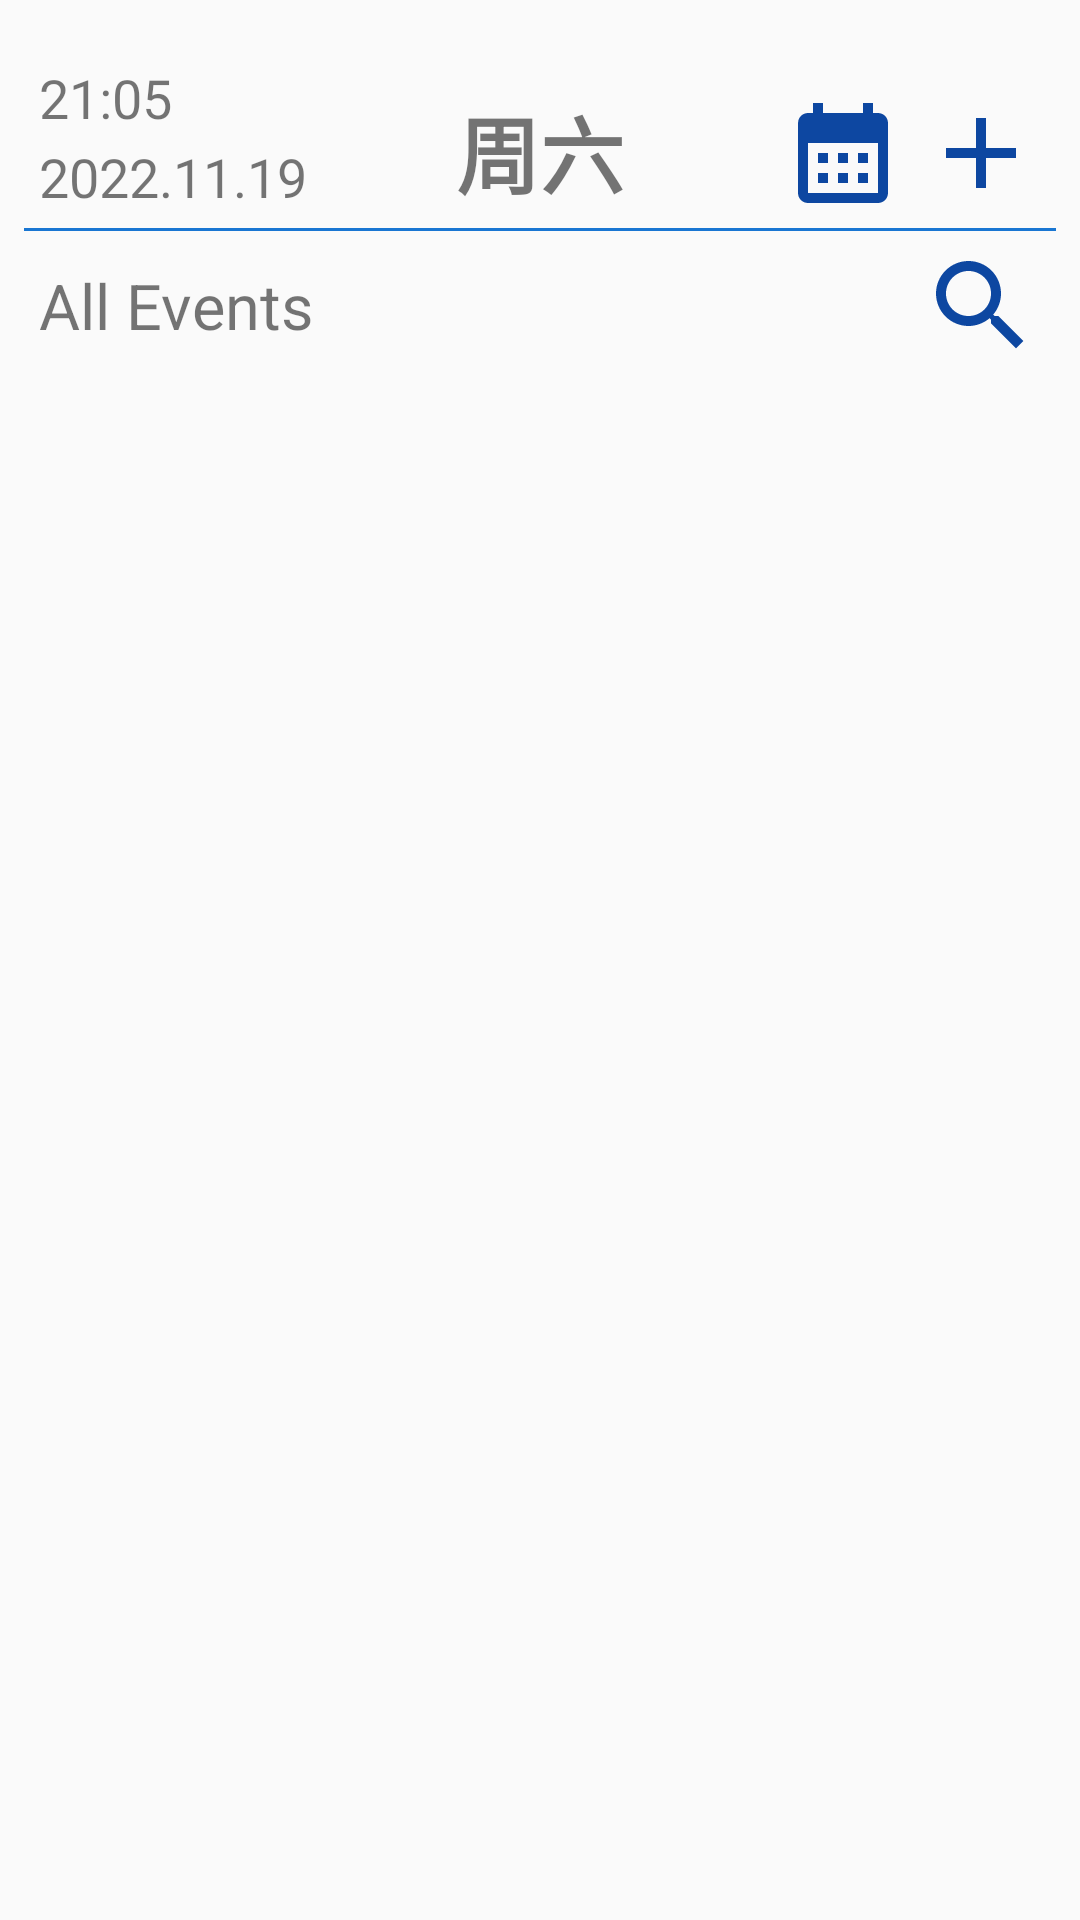

Produce the Android XML layout that renders to this screen, including the resource entries it uses.
<!-- AndroidManifest.xml: application theme Theme.EventApp -->
<!-- res/layout/activity_main.xml -->
<?xml version="1.0" encoding="utf-8"?>
<LinearLayout xmlns:android="http://schemas.android.com/apk/res/android"
    xmlns:tools="http://schemas.android.com/tools"
    android:layout_width="match_parent"
    android:layout_height="match_parent"
    tools:context=".MainActivity"
    android:orientation="vertical">


    <RelativeLayout
        android:layout_width="match_parent"
        android:layout_height="71dp"
        android:layout_marginBottom="5dp"
        android:layout_marginHorizontal="13dp">
        <LinearLayout
            android:id="@+id/time_date"
            android:layout_width="wrap_content"
            android:layout_height="wrap_content"
            android:orientation="vertical"
            android:layout_alignParentBottom="true">
            <TextView
                android:id="@+id/tv_time1"
                android:layout_width="wrap_content"
                android:layout_height="wrap_content"
                android:text="21:05"
                android:textSize="18sp"
                />
            <TextView
                android:id="@+id/tv_date1"
                android:layout_width="wrap_content"
                android:layout_height="wrap_content"
                android:layout_marginTop="2dp"
                android:text="2022.11.19"
                android:textSize="18sp"
                />
        </LinearLayout>
        <TextView
            android:id="@+id/tv_week1"
            android:layout_width="wrap_content"
            android:layout_height="wrap_content"
            android:layout_centerInParent="true"
            android:layout_alignParentBottom="true"
            android:text="周六"
            android:textSize="28sp"
            android:textStyle="bold"/>

        <LinearLayout
            android:layout_width="wrap_content"
            android:layout_height="wrap_content"
            android:layout_alignParentBottom="true"
            android:layout_alignParentEnd="true">
            <Button
                android:id="@+id/btn_calender1"
                android:layout_width="40dp"
                android:layout_height="40dp"
                android:background="@drawable/ic_baseline_calendar_month_24"
                android:backgroundTint="@color/blue1_900"
                />
            <Button
                android:id="@+id/btn_new1"
                android:layout_width="40dp"
                android:layout_height="40dp"
                android:layout_marginStart="6dp"
                android:backgroundTint="@color/blue1_900"
                android:background="@drawable/ic_baseline_add_24" />
        </LinearLayout>
    </RelativeLayout>

    <View
        android:layout_width="match_parent"
        android:layout_height="1dp"
        android:layout_marginHorizontal="8dp"
        android:background="@color/blue1_600"/>

    <RelativeLayout
        android:layout_width="match_parent"
        android:layout_height="wrap_content"
        android:layout_marginHorizontal="13dp"
        android:layout_marginVertical="5dp">
        <TextView
            android:layout_width="wrap_content"
            android:layout_height="wrap_content"
            android:layout_centerVertical="true"
            android:layout_alignParentStart="true"
            android:text="@string/all_events"
            android:textSize="21sp" />
        <Button
            android:id="@+id/btn_search1"
            android:layout_width="40dp"
            android:layout_height="40dp"
            android:layout_alignParentEnd="true"
            android:backgroundTint="@color/blue1_900"
            android:background="@drawable/ic_baseline_search_24" />
    </RelativeLayout>


    <ListView
        android:id="@+id/list_1"
        android:layout_width="match_parent"
        android:layout_height="wrap_content"
        android:layout_marginHorizontal="10dp"
        android:divider="#00000000"
        android:dividerHeight="8dp"
        />

</LinearLayout>
<!-- resources referenced by this layout -->
<resources>
  <color name="blue1_600">#1976D2</color>
  <color name="blue1_900">#0D47A1</color>
  <!-- drawable ic_baseline_add_24 (drawable) -->
  <vector android:height="24dp" android:tint="#007FA9"
      android:viewportHeight="24" android:viewportWidth="24"
      android:width="24dp" xmlns:android="http://schemas.android.com/apk/res/android">
      <path android:fillColor="@android:color/white" android:pathData="M19,13h-6v6h-2v-6H5v-2h6V5h2v6h6v2z"/>
  </vector>
  <!-- drawable ic_baseline_calendar_month_24 (drawable) -->
  <vector android:height="24dp" android:tint="#007FA9"
      android:viewportHeight="24" android:viewportWidth="24"
      android:width="24dp" xmlns:android="http://schemas.android.com/apk/res/android">
      <path android:fillColor="@android:color/white" android:pathData="M19,4h-1V2h-2v2H8V2H6v2H5C3.89,4 3.01,4.9 3.01,6L3,20c0,1.1 0.89,2 2,2h14c1.1,0 2,-0.9 2,-2V6C21,4.9 20.1,4 19,4zM19,20H5V10h14V20zM9,14H7v-2h2V14zM13,14h-2v-2h2V14zM17,14h-2v-2h2V14zM9,18H7v-2h2V18zM13,18h-2v-2h2V18zM17,18h-2v-2h2V18z"/>
  </vector>
  <!-- drawable ic_baseline_search_24 (drawable) -->
  <vector android:height="24dp" android:tint="#007FA9"
      android:viewportHeight="24" android:viewportWidth="24"
      android:width="24dp" xmlns:android="http://schemas.android.com/apk/res/android">
      <path android:fillColor="@android:color/white" android:pathData="M15.5,14h-0.79l-0.28,-0.27C15.41,12.59 16,11.11 16,9.5 16,5.91 13.09,3 9.5,3S3,5.91 3,9.5 5.91,16 9.5,16c1.61,0 3.09,-0.59 4.23,-1.57l0.27,0.28v0.79l5,4.99L20.49,19l-4.99,-5zM9.5,14C7.01,14 5,11.99 5,9.5S7.01,5 9.5,5 14,7.01 14,9.5 11.99,14 9.5,14z"/>
  </vector>
  <string name="all_events">All Events</string>
  <style name="Theme.EventApp" parent="Theme.MaterialComponents.DayNight.DarkActionBar.Bridge">
          
          <item name="colorPrimary">@color/purple_500</item>
          <item name="colorPrimaryVariant">@color/purple_700</item>
          <item name="colorOnPrimary">@color/white</item>
          
          <item name="colorSecondary">@color/teal_200</item>
          <item name="colorSecondaryVariant">@color/teal_700</item>
          <item name="colorOnSecondary">@color/black</item>
          
          <item name="android:statusBarColor">?attr/colorPrimaryVariant</item>
          
      </style>
  <color name="purple_500">#FF6200EE</color>
  <color name="purple_700">#FF3700B3</color>
  <color name="white">#FFFFFFFF</color>
  <color name="teal_200">#FF03DAC5</color>
  <color name="teal_700">#FF018786</color>
  <color name="black">#FF000000</color>
</resources>
